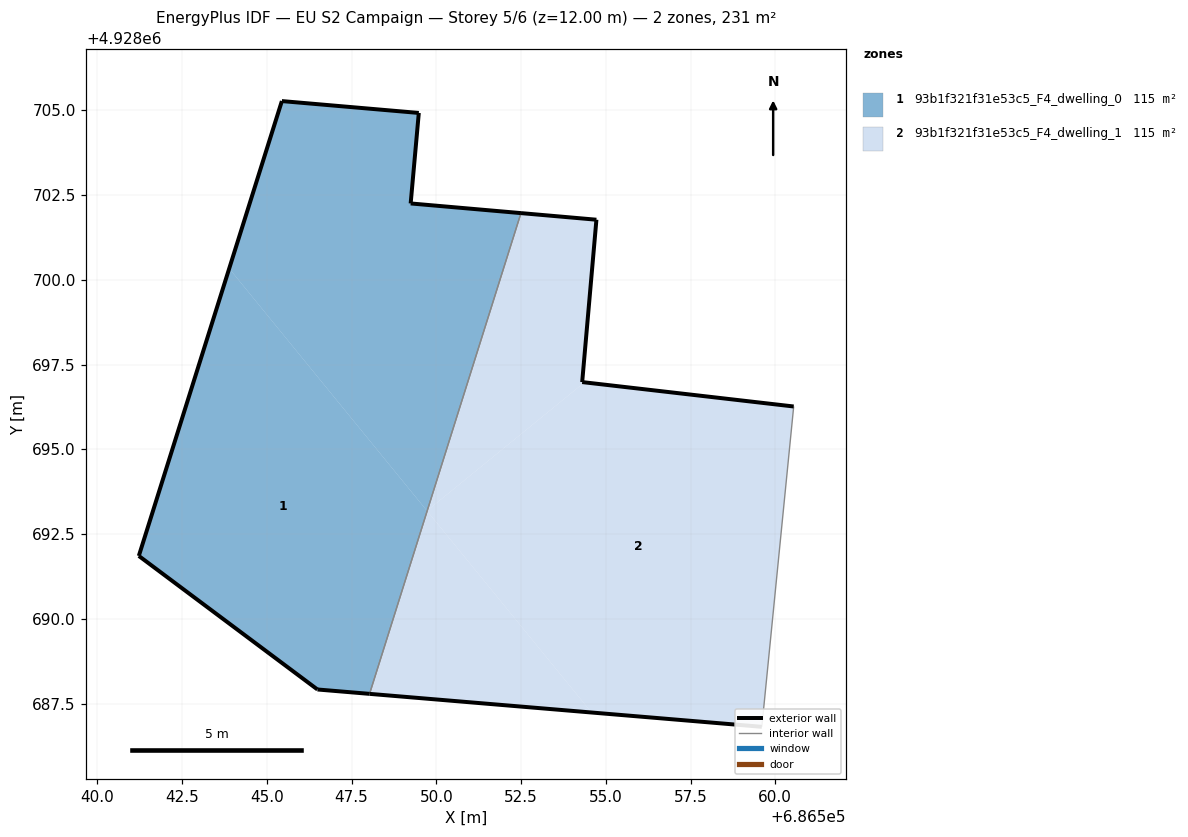
=== STOREY PLAN SPEC (per zone: floor XY polygon, exterior-wall plan segments, windows/doors) ===
zone 1: 93b1f321f31e53c5_F4_dwelling_0  (115.4 m²)
  floor: (686549.72, 4928693.19) (686552.50, 4928701.97) (686549.24, 4928702.25) (686549.48, 4928704.92) (686545.44, 4928705.28) (686543.89, 4928700.34)
  floor: (686548.03, 4928687.79) (686549.72, 4928693.19) (686543.89, 4928700.34) (686541.22, 4928691.86) (686546.49, 4928687.92)
  exterior wall: (686549.24, 4928702.25) – (686552.50, 4928701.97)  [3.3 m]
  exterior wall: (686548.03, 4928687.79) – (686546.49, 4928687.92)  [1.5 m]
  exterior wall: (686546.49, 4928687.92) – (686541.22, 4928691.86)  [6.6 m]
  exterior wall: (686541.22, 4928691.86) – (686545.44, 4928705.28)  [14.1 m]
  exterior wall: (686545.44, 4928705.28) – (686549.48, 4928704.92)  [4.1 m]
  exterior wall: (686549.48, 4928704.92) – (686549.24, 4928702.25)  [2.7 m]
  interior walls: 1
zone 2: 93b1f321f31e53c5_F4_dwelling_1  (115.4 m²)
  floor: (686559.60, 4928686.82) (686560.54, 4928696.26) (686554.37, 4928696.98) (686549.73, 4928693.19) (686549.73, 4928693.18) (686554.58, 4928687.24)
  floor: (686554.37, 4928696.98) (686554.30, 4928696.99) (686554.72, 4928701.78) (686552.50, 4928701.97) (686549.73, 4928693.19)
  floor: (686554.58, 4928687.24) (686549.73, 4928693.18) (686548.03, 4928687.79)
  exterior wall: (686559.60, 4928686.82) – (686548.03, 4928687.79)  [11.6 m]
  exterior wall: (686552.50, 4928701.97) – (686554.72, 4928701.78)  [2.2 m]
  exterior wall: (686554.72, 4928701.78) – (686554.30, 4928696.99)  [4.8 m]
  exterior wall: (686554.30, 4928696.99) – (686560.54, 4928696.26)  [6.3 m]
  interior walls: 2

=== DERIVED (storey summary) ===
Building: EU S2 Campaign
Storey: 5 of 6  (floor level z = 12.00 m)
Storey gross floor area: 230.8 m²
Zones on this storey: 2
  - 93b1f321f31e53c5_F4_dwelling_0: floor 115.4 m²; exterior wall 32.2 m (96.6 m²); WWR 0.0%
  - 93b1f321f31e53c5_F4_dwelling_1: floor 115.4 m²; exterior wall 24.9 m (74.8 m²); WWR 0.0%
Zone adjacency (shared interzone walls):
  - 93b1f321f31e53c5_F4_dwelling_0 ↔ 93b1f321f31e53c5_F4_dwelling_1